Photos from the image-classification dataset "split" in the GitHub repository bladecs/Computer_Vision_3_Object. Its 27 classes are: kotak biru besar, kotak biru kecil, kotak biru sedang, kotak kuning besar, kotak kuning kecil, kotak kuning sedang, kotak merah besar, kotak merah kecil, kotak merah sedang, lingkaran biru besar, lingkaran biru kecil, lingkaran biru sedang, lingkaran kuning besar, lingkaran kuning kecil, lingkaran kuning sedang, lingkaran merah besar, lingkaran merah kecil, lingkaran merah sedang, segitiga biru besar, segitiga biru kecil, segitiga biru sedang, segitiga kuning besar, segitiga kuning kecil, segitiga kuning sedang, segitiga merah besar, segitiga merah kecil, segitiga merah sedang.

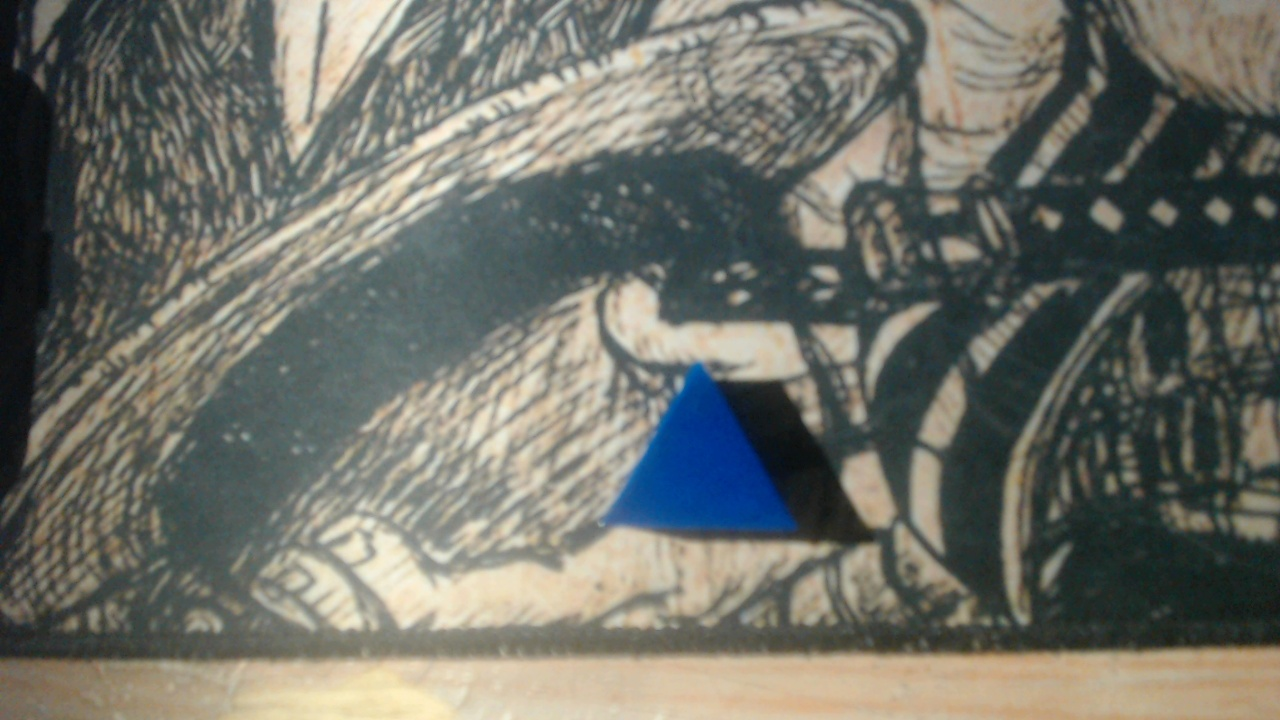
Label: segitiga biru kecil

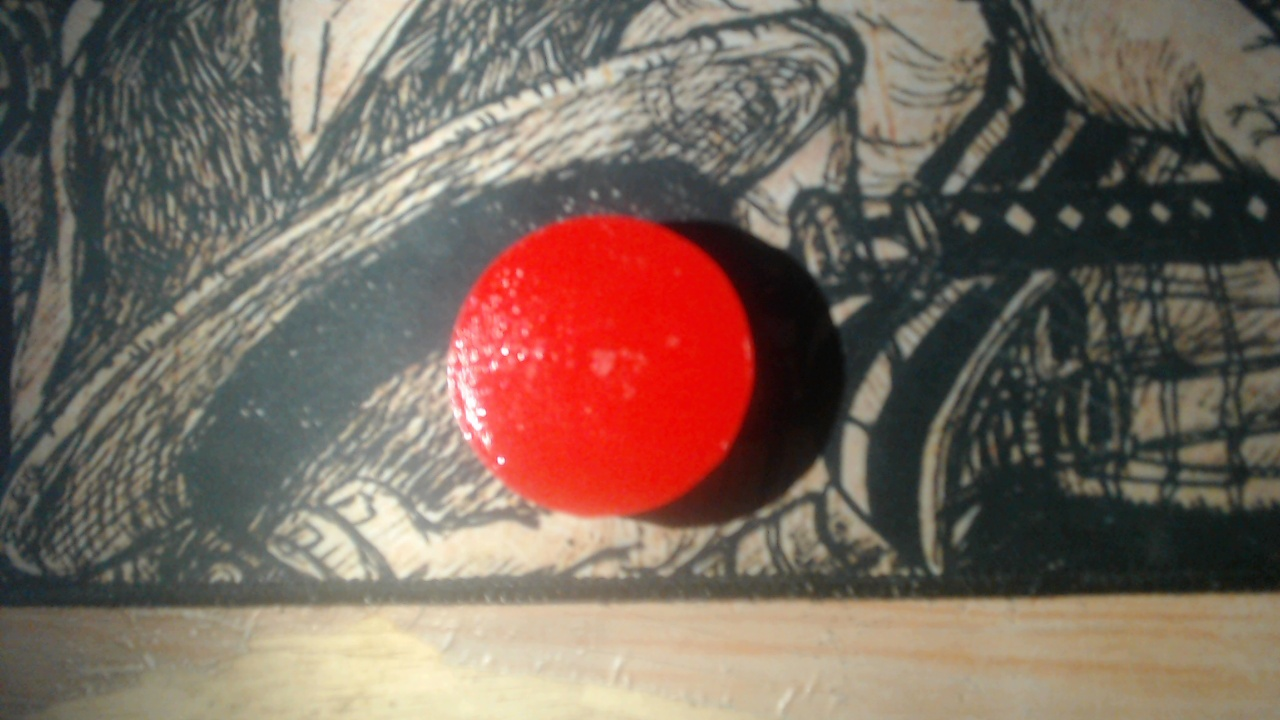
Label: lingkaran merah sedang

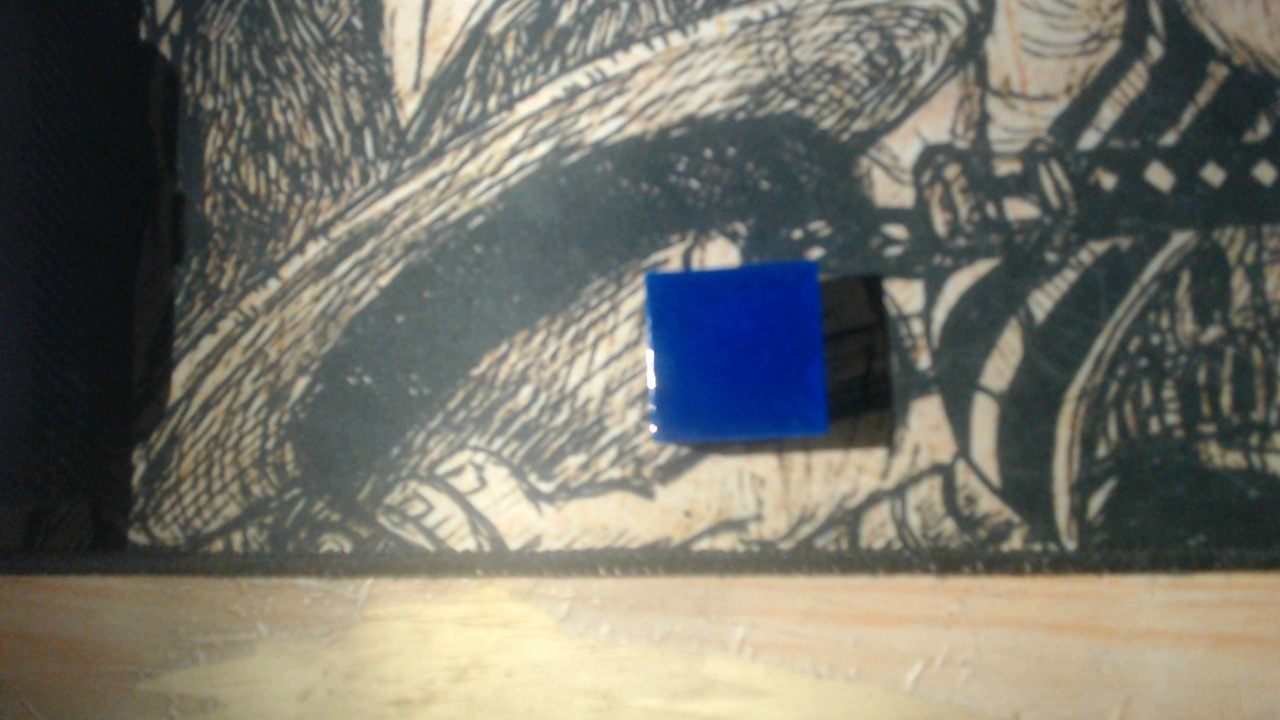
Label: kotak biru kecil

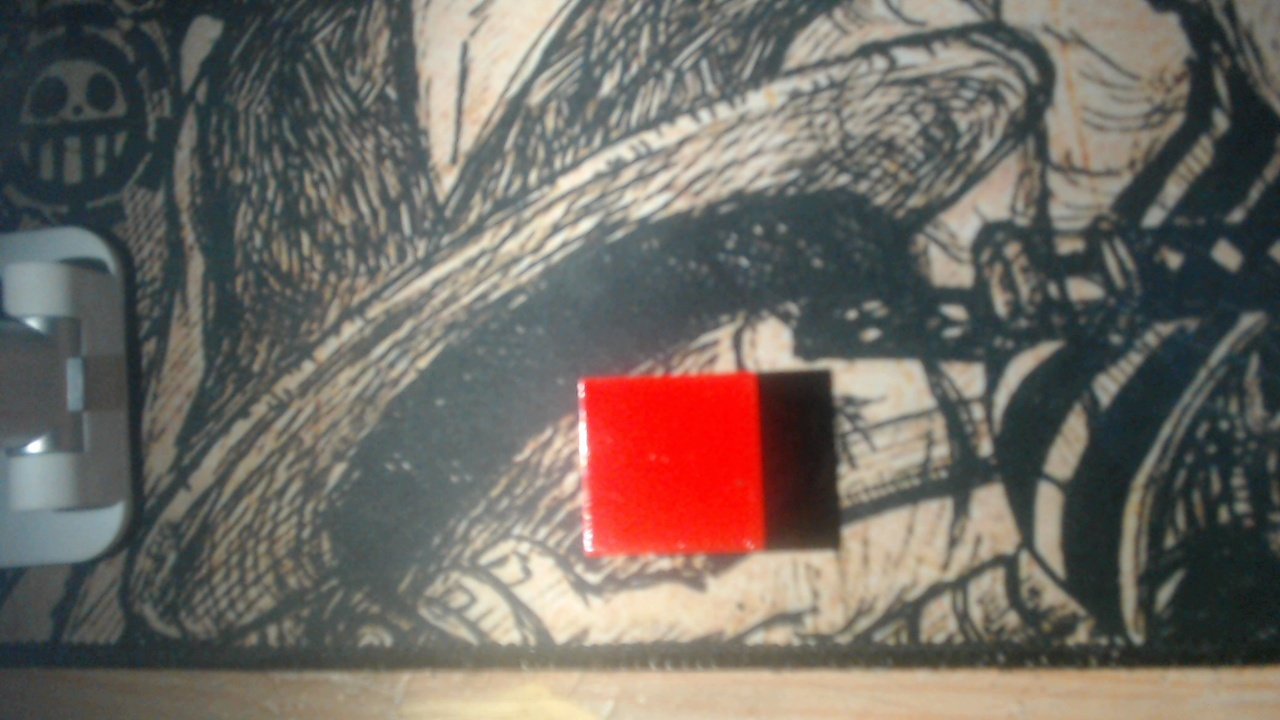
Label: kotak merah kecil

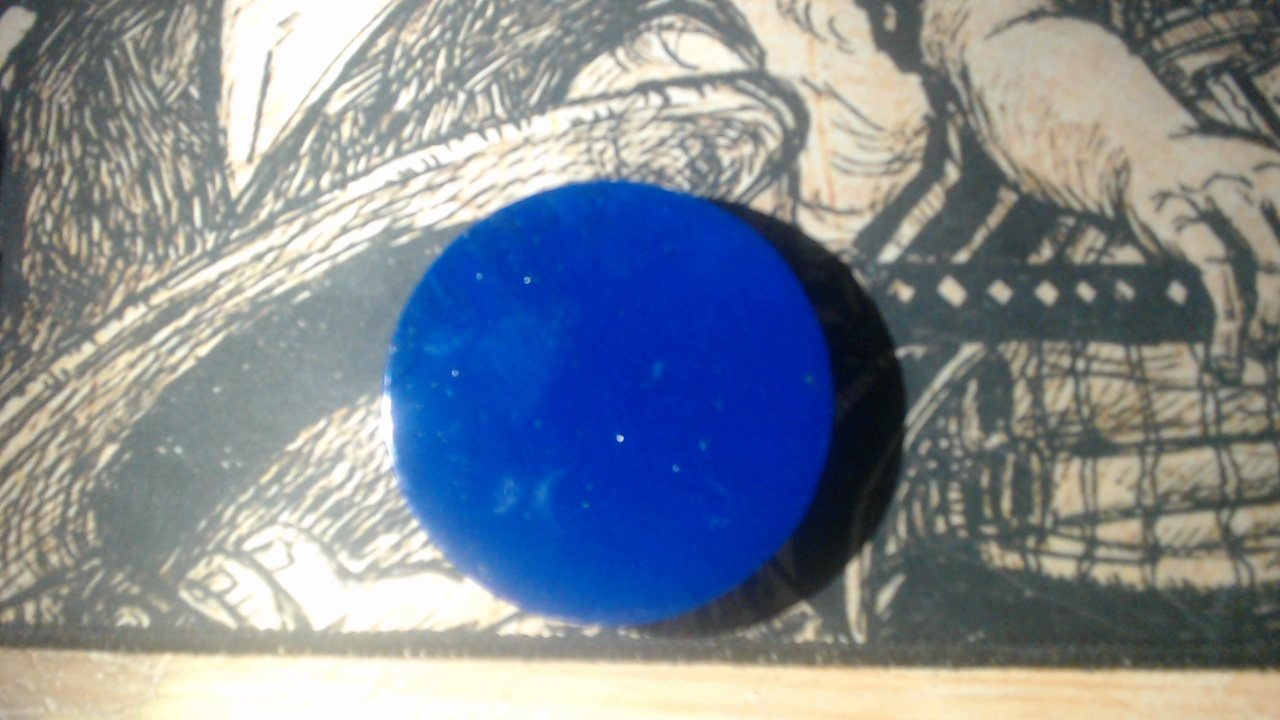
Label: lingkaran biru besar

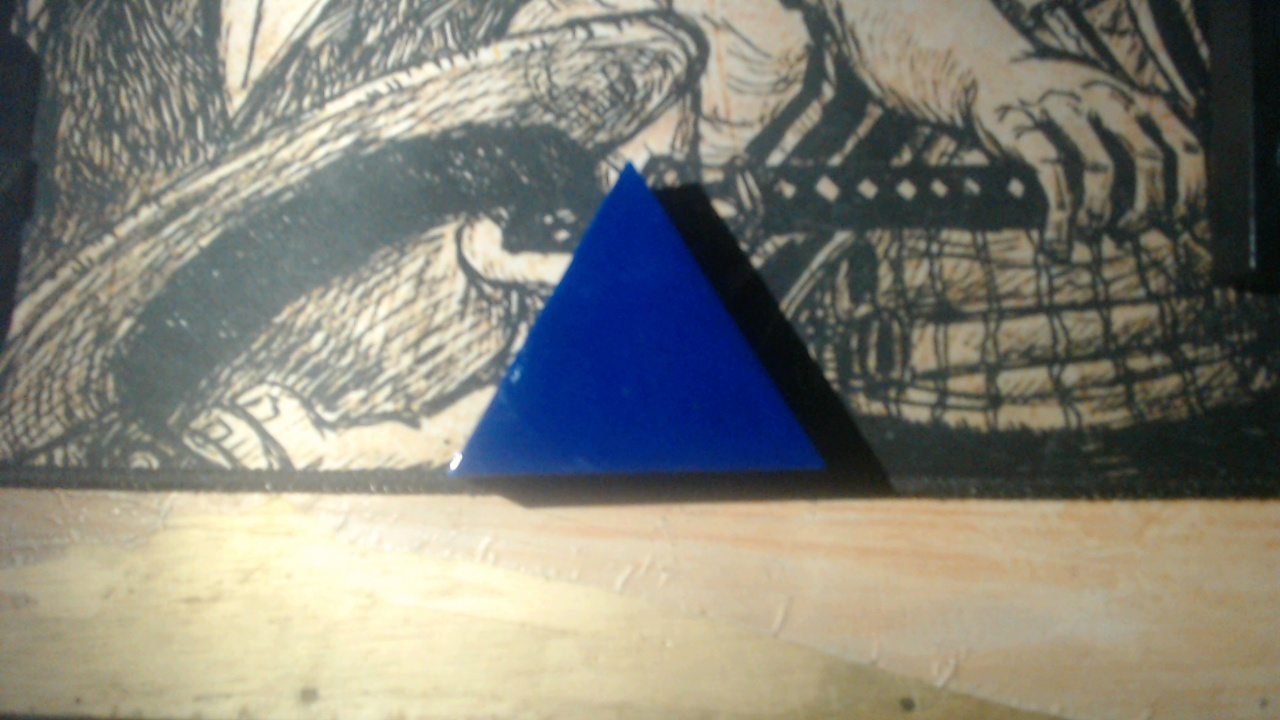
Label: segitiga biru besar
